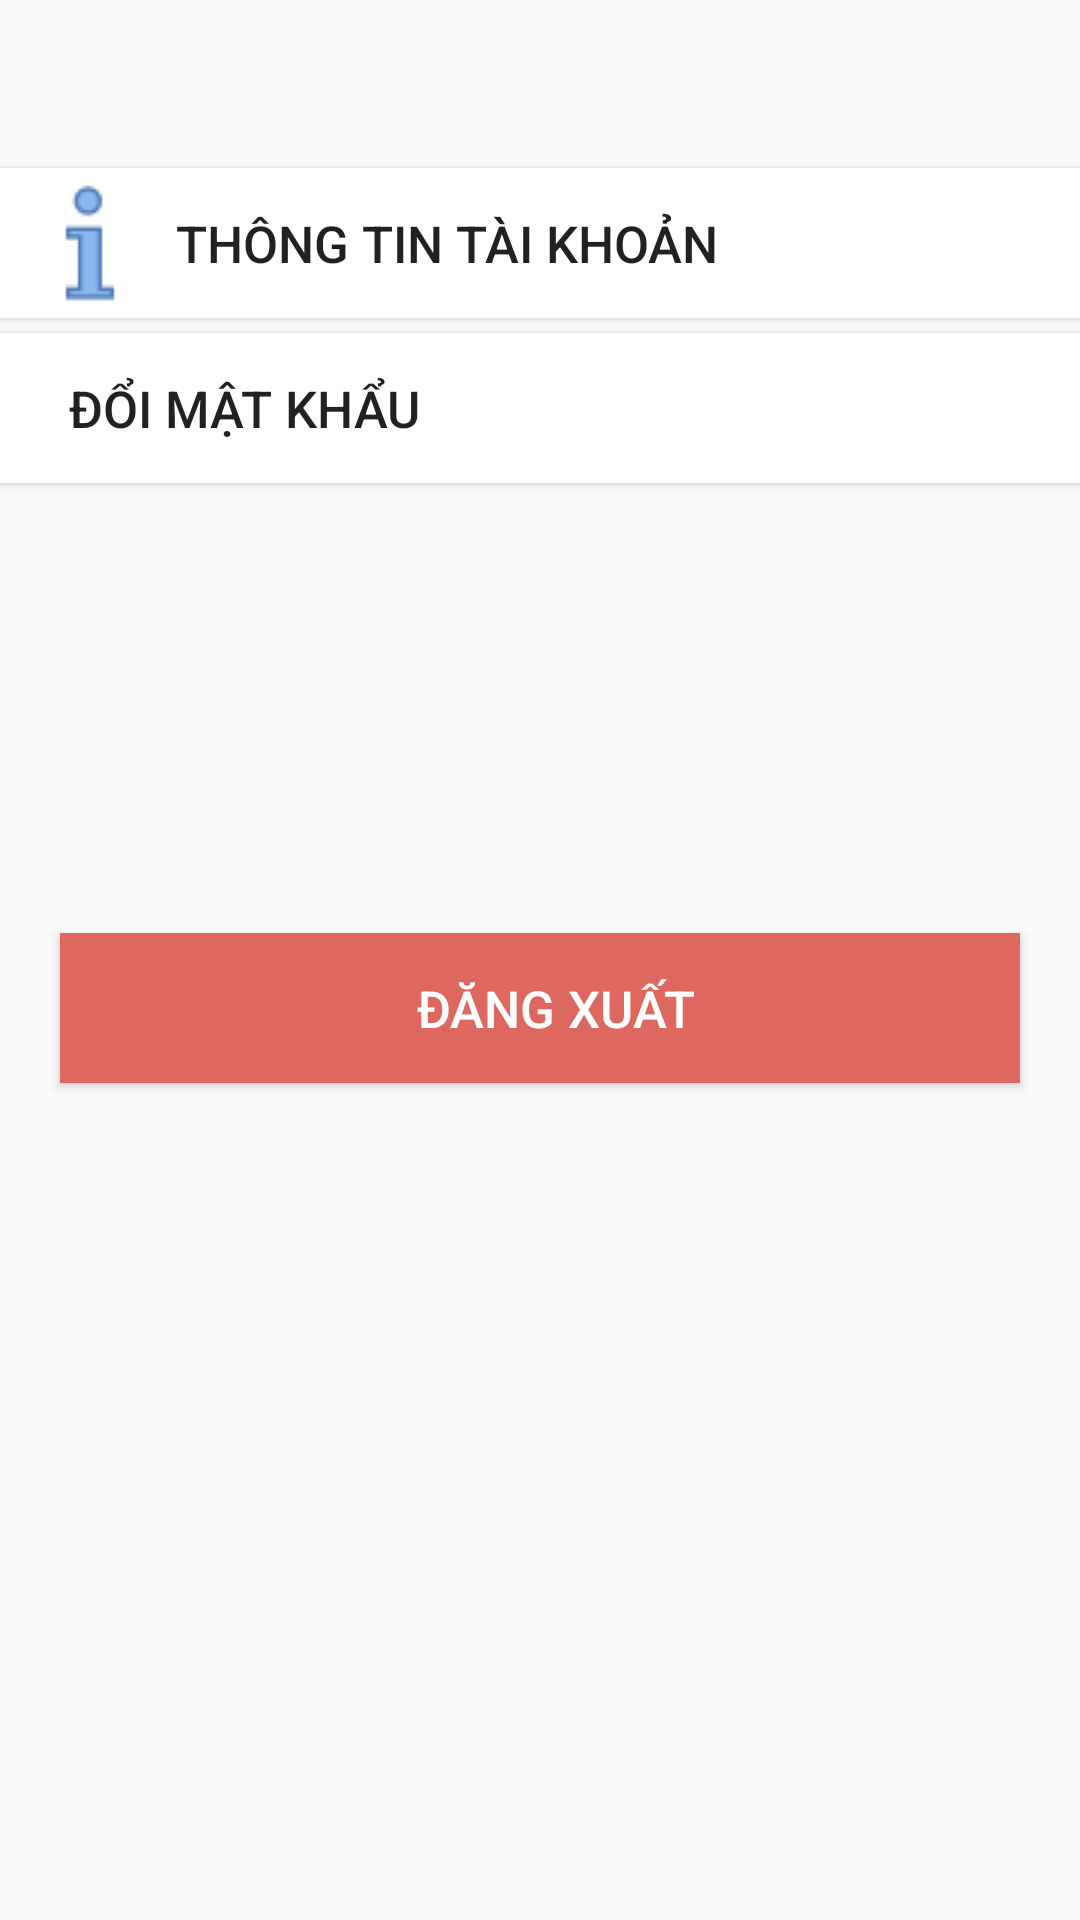

The Android layout XML behind this screen, and the referenced resources:
<!-- AndroidManifest.xml: application theme Theme.UTEHY_app -->
<!-- res/layout/activity_cai_dat_tai_khoan.xml -->
<?xml version="1.0" encoding="utf-8"?>
<RelativeLayout xmlns:android="http://schemas.android.com/apk/res/android"
    xmlns:app="http://schemas.android.com/apk/res-auto"
    xmlns:tools="http://schemas.android.com/tools"
    android:layout_width="match_parent"
    android:layout_height="match_parent"
    tools:context=".CaiDatTaiKhoan.CaiDatTaiKhoanActivity">
<androidx.appcompat.widget.Toolbar
    android:layout_width="match_parent"
    android:layout_height="wrap_content"
    android:id="@+id/CDTaiKHoan_ToolBar"/>
    <Button
        android:drawableLeft="@drawable/ic_tttk"
        android:layout_width="match_parent"
        android:layout_height="50dp"
        android:id="@+id/CDTaiKHoan_ThongTin"
        android:layout_below="@+id/CDTaiKHoan_ToolBar"
        android:background="#fff"
        android:text="  Thông tin tài khoản"
        android:textAllCaps="true"
        android:textAlignment="viewStart"
        android:paddingLeft="10dp"
        android:textSize="17sp"
        />

    <Button

        android:drawableLeft="@drawable/ic_changepass"
        android:layout_marginTop="5dp"
        android:layout_width="match_parent"
        android:layout_height="50dp"
        android:id="@+id/CDTaiKHoan_DoiMK"
        android:layout_below="@+id/CDTaiKHoan_ThongTin"
        android:background="#FFFFFF"
        android:text="   Đổi mật khẩu"
        android:textAllCaps="true"
        android:textAlignment="viewStart"
        android:paddingLeft="10dp"
        android:textSize="17sp"
        />
    <Button
        android:layout_marginTop="150dp"
        android:textColor="#FFFFFF"
        android:layout_width="match_parent"
        android:layout_height="50dp"
        android:layout_marginLeft="20dp"
        android:layout_marginRight="20dp"
        android:id="@+id/CDTaiKHoan_DangXuat"
        android:layout_below="@+id/CDTaiKHoan_DoiMK"
        android:background="#DC6860"
        android:text="Đăng Xuất"
        android:textAllCaps="true"
        android:paddingLeft="10dp"
        android:textSize="17sp"
        />

</RelativeLayout>
<!-- resources referenced by this layout -->
<resources>
  <!-- drawable ic_tttk: png bitmap (drawable-v24, 600 bytes) -->
  <style name="Theme.UTEHY_app" parent="Theme.AppCompat.Light.NoActionBar">
          
          <item name="colorPrimary">@color/purple_500</item>
          <item name="colorPrimaryVariant">@color/purple_700</item>
          <item name="colorOnPrimary">@color/white</item>
          
          <item name="colorSecondary">@color/teal_200</item>
          <item name="colorSecondaryVariant">@color/teal_700</item>
          <item name="colorOnSecondary">@color/black</item>
          
          <item name="android:statusBarColor" tools:targetApi="l">?attr/colorPrimaryVariant</item>
          
      </style>
  <color name="purple_500">#FF6200EE</color>
  <color name="purple_700">#FF3700B3</color>
  <color name="white">#FFFFFFFF</color>
  <color name="teal_200">#FF03DAC5</color>
  <color name="teal_700">#FF018786</color>
  <color name="black">#FF000000</color>
</resources>
